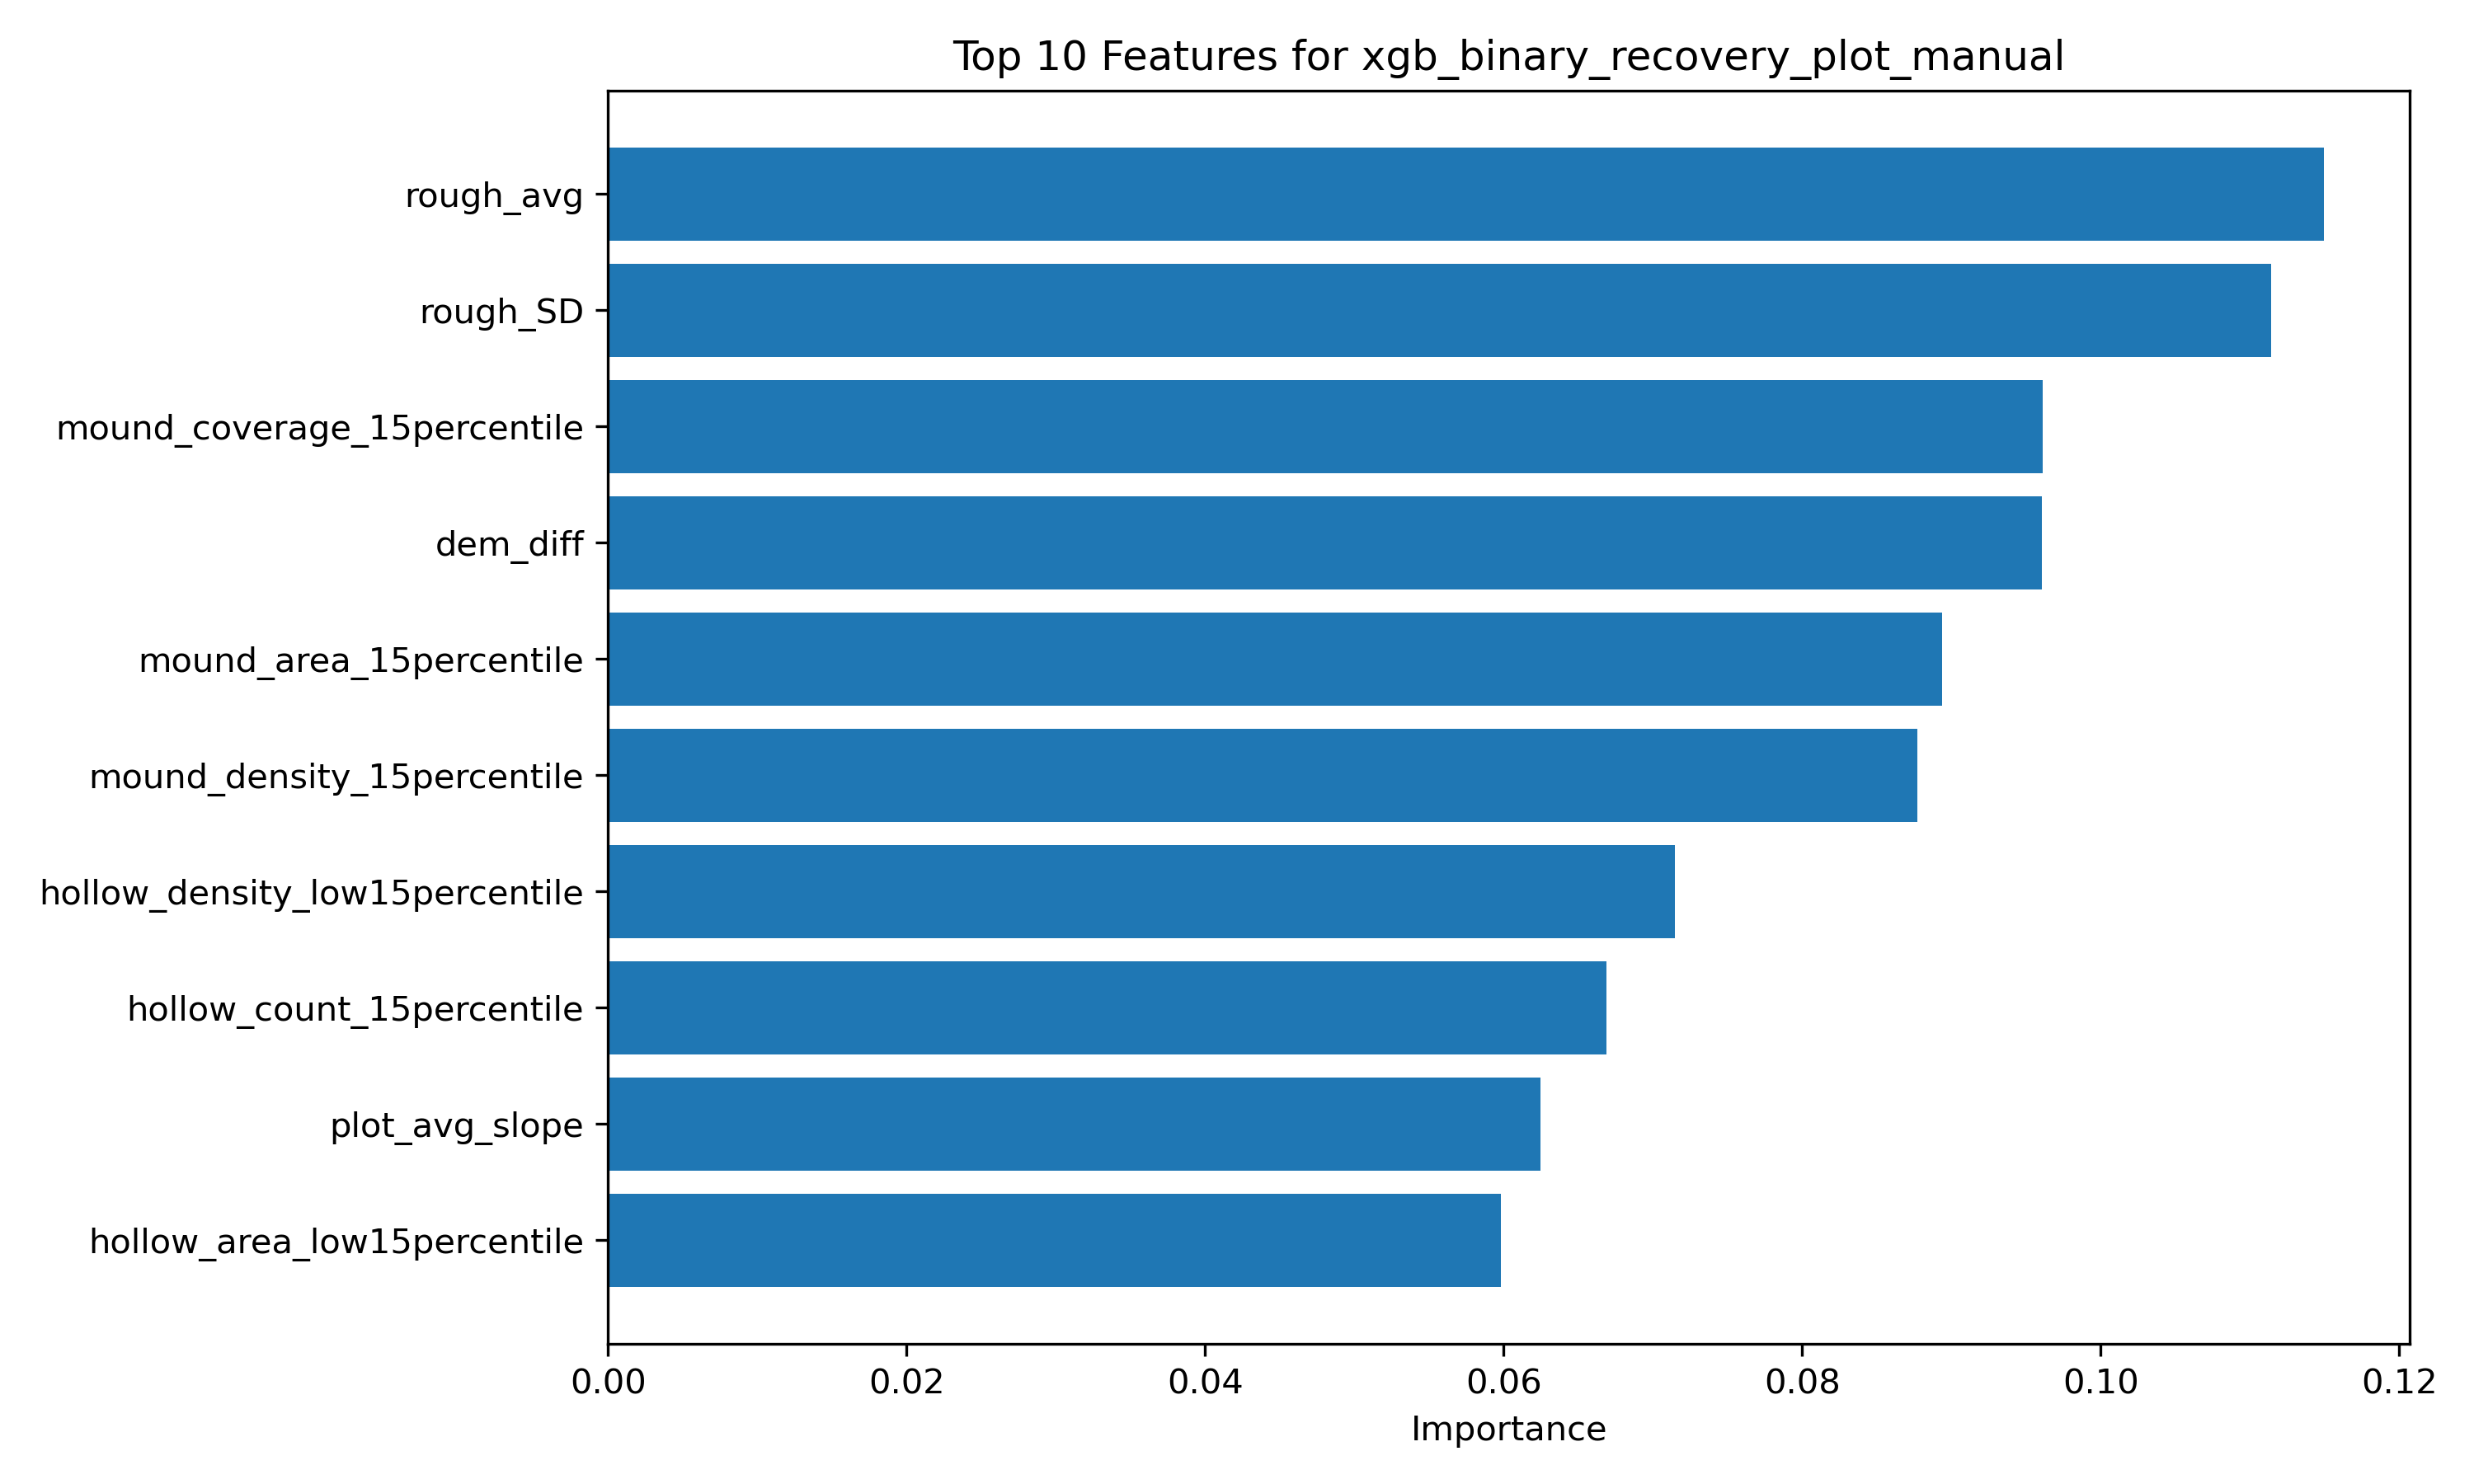

The table this chart was drawn from, first rows:
feature, importance
rough_avg, 0.115
rough_SD, 0.1114
mound_coverage_15percentile, 0.09609
dem_diff, 0.09607
mound_area_15percentile, 0.08934
mound_density_15percentile, 0.08772
hollow_density_low15percentile, 0.07146
hollow_count_15percentile, 0.06689
plot_avg_slope, 0.06248
hollow_area_low15percentile, 0.05983
